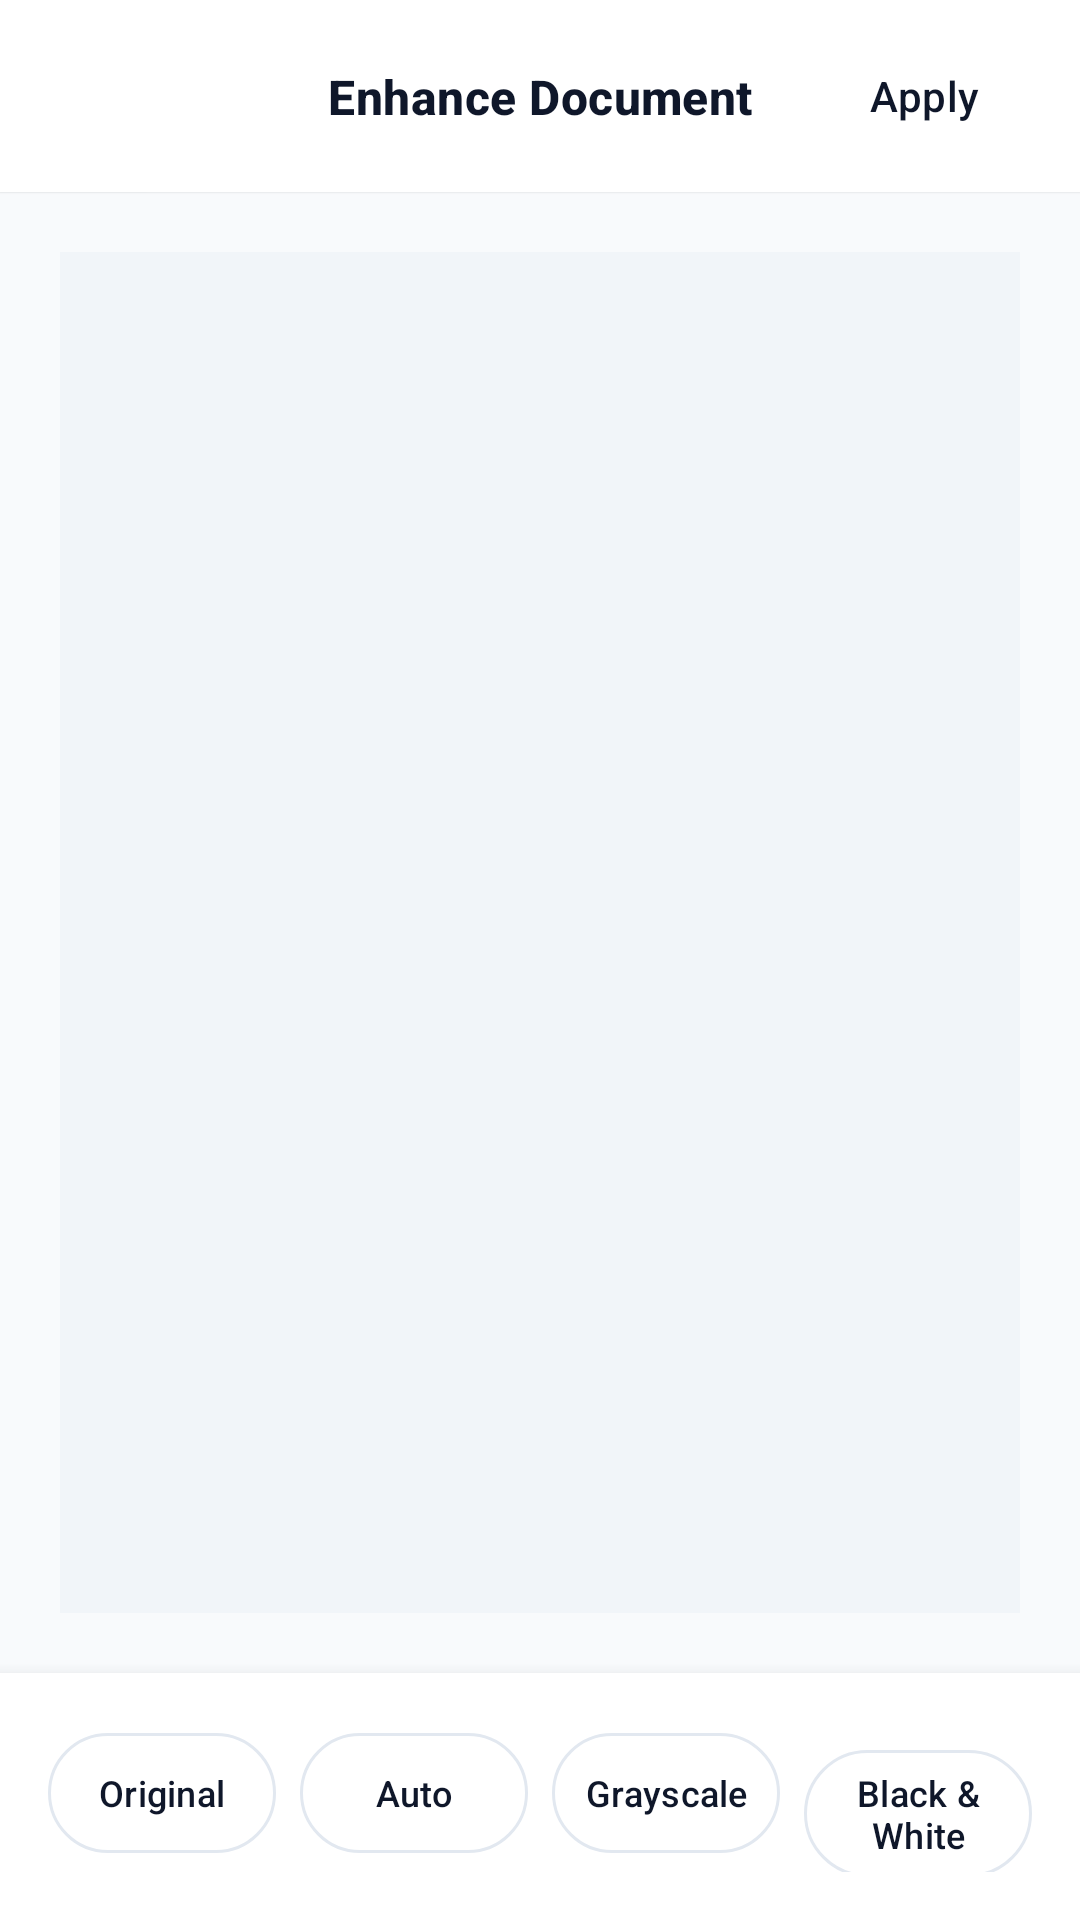

Layout XML and referenced resources for this Android screen:
<!-- AndroidManifest.xml: application theme Theme.LumoraDocs -->
<!-- res/layout/fragment_enhancement.xml -->
<?xml version="1.0" encoding="utf-8"?>
<androidx.constraintlayout.widget.ConstraintLayout xmlns:android="http://schemas.android.com/apk/res/android"
    xmlns:app="http://schemas.android.com/apk/res-auto"
    xmlns:tools="http://schemas.android.com/tools"
    android:layout_width="match_parent"
    android:layout_height="match_parent"
    android:background="?android:attr/windowBackground">

    <androidx.constraintlayout.widget.ConstraintLayout
        android:id="@+id/layoutTop"
        android:layout_width="match_parent"
        android:layout_height="?attr/actionBarSize"
        android:background="?attr/colorSurface"
        android:elevation="0.5dp"
        app:layout_constraintTop_toTopOf="parent">

        <ImageButton
            android:id="@+id/btnBack"
            android:layout_width="48dp"
            android:layout_height="48dp"
            android:layout_marginStart="@dimen/spacing_8"
            android:background="?attr/selectableItemBackgroundBorderless"
            android:contentDescription="@string/scanner_close_desc"
            android:src="@drawable/ic_close"
            app:layout_constraintBottom_toBottomOf="parent"
            app:layout_constraintStart_toStartOf="parent"
            app:layout_constraintTop_toTopOf="parent"
            app:tint="?attr/colorOnSurface" />

        <TextView
            android:layout_width="wrap_content"
            android:layout_height="wrap_content"
            android:text="@string/enhance_title"
            android:textAppearance="@style/TextAppearance_Lumora_SectionTitle"
            app:layout_constraintBottom_toBottomOf="parent"
            app:layout_constraintEnd_toEndOf="parent"
            app:layout_constraintStart_toStartOf="parent"
            app:layout_constraintTop_toTopOf="parent" />

        <com.google.android.material.button.MaterialButton
            android:id="@+id/btnApply"
            style="@style/Widget_Lumora_Button_Text"
            android:layout_width="wrap_content"
            android:layout_height="wrap_content"
            android:layout_marginEnd="@dimen/spacing_8"
            android:text="@string/enhance_btn_apply"
            android:textColor="?attr/colorPrimary"
            app:layout_constraintBottom_toBottomOf="parent"
            app:layout_constraintEnd_toEndOf="parent"
            app:layout_constraintTop_toTopOf="parent" />

    </androidx.constraintlayout.widget.ConstraintLayout>

    <ImageView
        android:id="@+id/ivPreview"
        android:layout_width="match_parent"
        android:layout_height="0dp"
        android:layout_margin="@dimen/spacing_20"
        android:background="?attr/colorSurfaceVariant"
        android:contentDescription="@null"
        android:scaleType="fitCenter"
        app:layout_constraintBottom_toTopOf="@id/layoutModes"
        app:layout_constraintTop_toBottomOf="@id/layoutTop"
        tools:src="@tools:sample/backgrounds/scenic" />

    <ProgressBar
        android:id="@+id/progressBar"
        style="@style/Widget_Lumora_Loading"
        android:layout_width="wrap_content"
        android:layout_height="wrap_content"
        android:visibility="gone"
        app:layout_constraintBottom_toBottomOf="@id/ivPreview"
        app:layout_constraintEnd_toEndOf="@id/ivPreview"
        app:layout_constraintStart_toStartOf="@id/ivPreview"
        app:layout_constraintTop_toTopOf="@id/ivPreview" />

    <LinearLayout
        android:id="@+id/layoutModes"
        android:layout_width="match_parent"
        android:layout_height="wrap_content"
        android:background="?attr/colorSurface"
        android:elevation="8dp"
        android:orientation="horizontal"
        android:padding="@dimen/spacing_16"
        app:layout_constraintBottom_toBottomOf="parent">

        <com.google.android.material.button.MaterialButton
            android:id="@+id/btnOriginal"
            style="@style/Widget.Material3.Button.OutlinedButton"
            android:layout_width="0dp"
            android:layout_height="wrap_content"
            android:layout_marginEnd="4dp"
            android:layout_weight="1"
            android:text="@string/enhance_btn_original"
            android:textSize="12sp"
            android:paddingHorizontal="4dp"
            android:contentDescription="@string/enhance_btn_original" />

        <com.google.android.material.button.MaterialButton
            android:id="@+id/btnAuto"
            style="@style/Widget.Material3.Button.OutlinedButton"
            android:layout_width="0dp"
            android:layout_height="wrap_content"
            android:layout_marginHorizontal="4dp"
            android:layout_weight="1"
            android:text="@string/enhance_btn_auto"
            android:textSize="12sp"
            android:paddingHorizontal="4dp"
            android:contentDescription="@string/enhance_btn_auto" />

        <com.google.android.material.button.MaterialButton
            android:id="@+id/btnGrayscale"
            style="@style/Widget.Material3.Button.OutlinedButton"
            android:layout_width="0dp"
            android:layout_height="wrap_content"
            android:layout_marginHorizontal="4dp"
            android:layout_weight="1"
            android:text="@string/enhance_btn_grayscale"
            android:textSize="12sp"
            android:paddingHorizontal="4dp"
            android:contentDescription="@string/enhance_btn_grayscale" />

        <com.google.android.material.button.MaterialButton
            android:id="@+id/btnBW"
            style="@style/Widget.Material3.Button.OutlinedButton"
            android:layout_width="0dp"
            android:layout_height="wrap_content"
            android:layout_marginStart="4dp"
            android:layout_weight="1"
            android:text="@string/enhance_btn_bw"
            android:textSize="12sp"
            android:paddingHorizontal="4dp"
            android:contentDescription="@string/enhance_btn_bw" />

    </LinearLayout>

</androidx.constraintlayout.widget.ConstraintLayout>
<!-- resources referenced by this layout -->
<resources>
  <dimen name="spacing_16">16dp</dimen>
  <dimen name="spacing_20">20dp</dimen>
  <dimen name="spacing_8">8dp</dimen>
  <string name="enhance_btn_apply">Apply</string>
  <string name="enhance_btn_auto">Auto</string>
  <string name="enhance_btn_bw">Black &amp; White</string>
  <string name="enhance_btn_grayscale">Grayscale</string>
  <string name="enhance_btn_original">Original</string>
  <string name="enhance_title">Enhance Document</string>
  <string name="scanner_close_desc">Close</string>
  <style name="TextAppearance_Lumora_SectionTitle" parent="TextAppearance.Material3.TitleMedium">
          <item name="android:textStyle">bold</item>
          <item name="android:textColor">?attr/colorOnSurface</item>
          <item name="android:letterSpacing">0.01</item>
      </style>
  <style name="Widget_Lumora_Button_Text" parent="Widget.Material3.Button.TextButton">
          <item name="shapeAppearanceOverlay">@style/ShapeAppearance_Lumora_Button</item>
          <item name="android:minHeight">48dp</item>
      </style>
  <style name="Widget_Lumora_Loading">
          <item name="android:indeterminateTint">?attr/colorPrimary</item>
      </style>
  <style name="Theme.LumoraDocs" parent="Theme.Material3.DayNight.NoActionBar">
          
          <item name="colorPrimary">@color/primary</item>
          <item name="colorOnPrimary">@color/onPrimary</item>
          <item name="colorPrimaryContainer">@color/primaryContainer</item>
          <item name="colorOnPrimaryContainer">@color/onPrimaryContainer</item>
  
          <item name="colorSecondary">@color/secondary</item>
          <item name="colorOnSecondary">@color/onSecondary</item>
  
          <item name="android:windowBackground">@color/background</item>
          <item name="android:statusBarColor">@color/background</item>
          <item name="android:windowLightStatusBar">true</item>
  
          <item name="colorSurface">@color/surface</item>
          <item name="colorOnSurface">@color/onSurface</item>
          <item name="colorSurfaceVariant">@color/surfaceVariant</item>
          <item name="colorOnSurfaceVariant">@color/onSurfaceVariant</item>
          <item name="colorOutline">@color/outline</item>
  
          <item name="colorError">@color/error</item>
          <item name="colorOnError">@color/onError</item>
  
          
      </style>
  <style name="ShapeAppearance_Lumora_Button" parent="ShapeAppearance.Material3.MediumComponent">
          <item name="cornerSize">@dimen/radius_large</item>
      </style>
  <color name="primary">#0F172A</color>
  <color name="onPrimary">#FFFFFF</color>
  <color name="primaryContainer">#EEF2FF</color>
  <color name="onPrimaryContainer">#1E1B4B</color>
  <color name="secondary">#334155</color>
  <color name="onSecondary">#FFFFFF</color>
  <color name="background">#F8FAFC</color>
  <color name="surface">#FFFFFF</color>
  <color name="onSurface">#0F172A</color>
  <color name="surfaceVariant">#F1F5F9</color>
  <color name="onSurfaceVariant">#475569</color>
  <color name="outline">#E2E8F0</color>
  <color name="error">#EF4444</color>
  <color name="onError">#FFFFFF</color>
  <dimen name="radius_large">16dp</dimen>
</resources>
